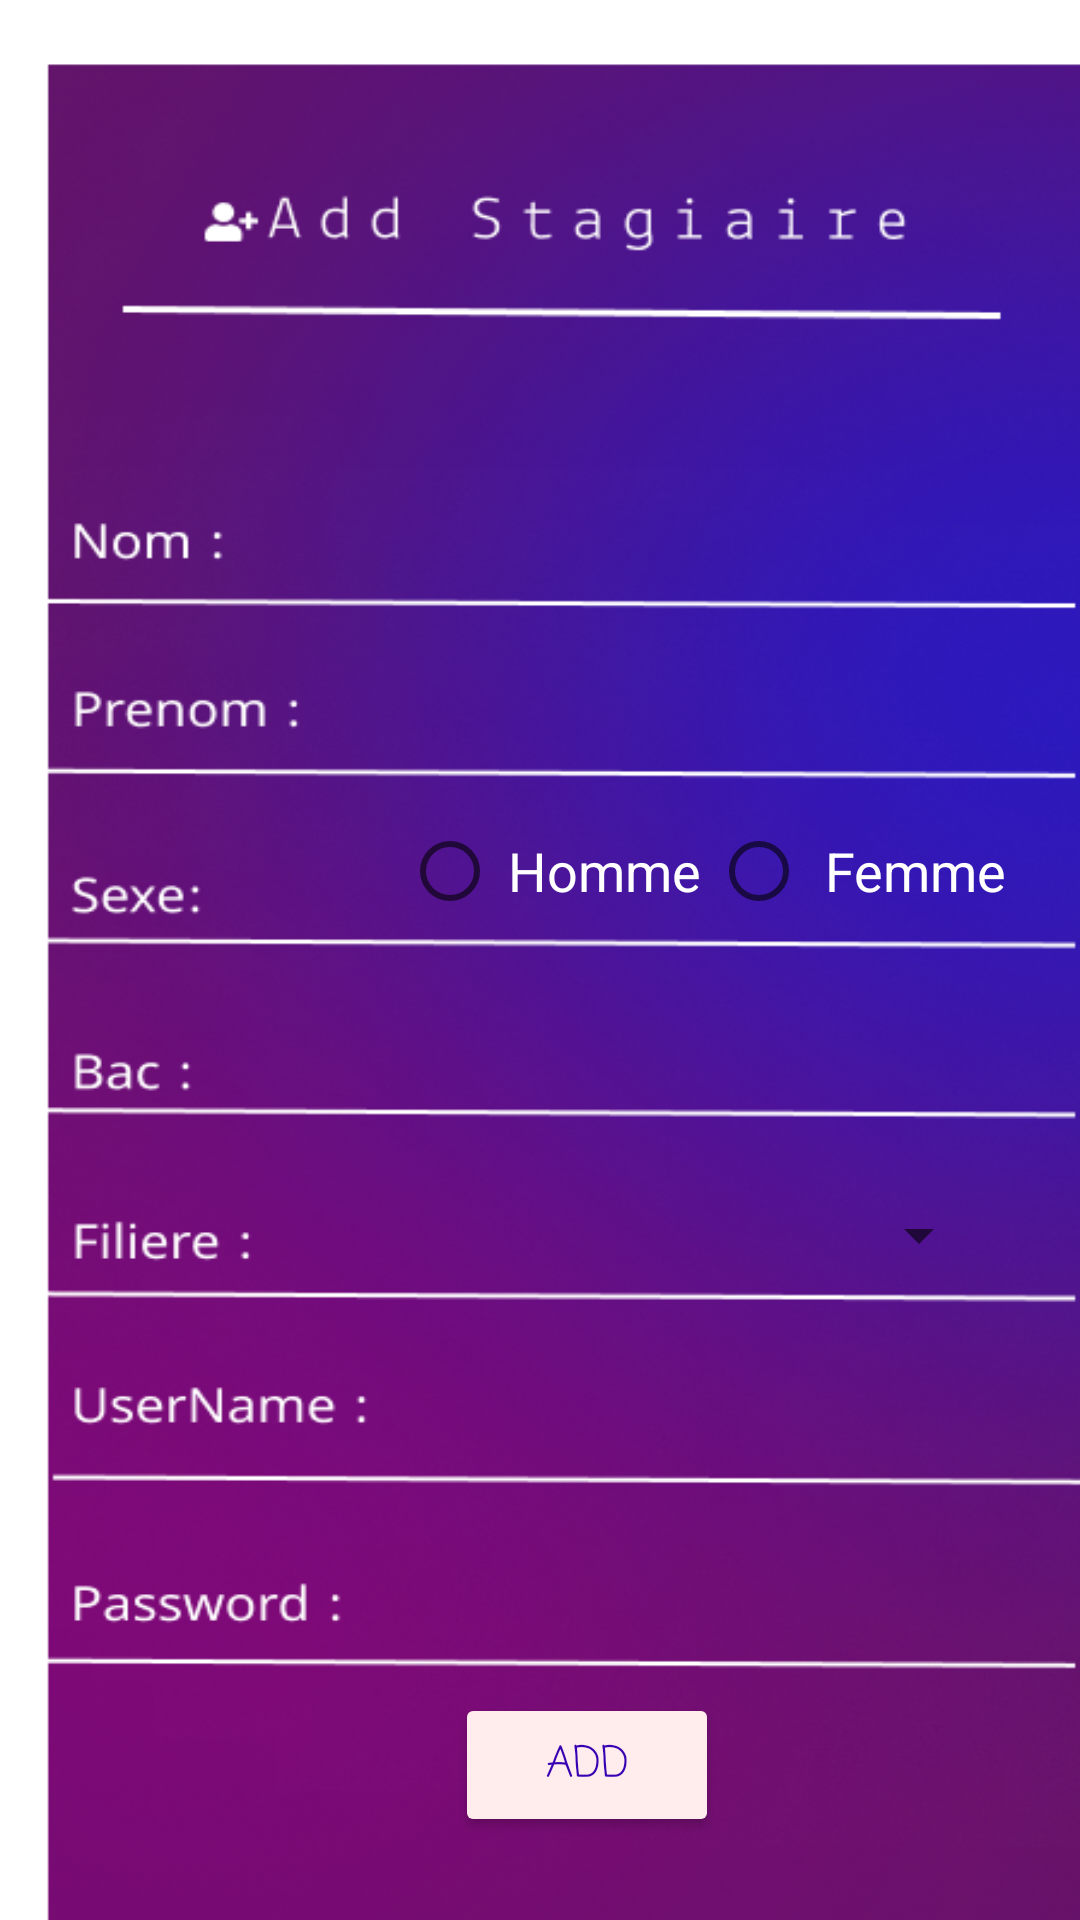

Reconstruct the res/layout file that produces this screen, plus the resources it refers to.
<!-- AndroidManifest.xml: application theme Theme.Gestin_ISTA_3 -->
<!-- res/layout/activity_add_stagiaire.xml -->
<?xml version="1.0" encoding="utf-8"?>
<androidx.constraintlayout.widget.ConstraintLayout xmlns:android="http://schemas.android.com/apk/res/android"
    xmlns:app="http://schemas.android.com/apk/res-auto"
    xmlns:tools="http://schemas.android.com/tools"
    android:layout_width="match_parent"
    android:layout_height="match_parent"
    android:layout_gravity="center"
    android:background="@drawable/addstagiaire"
    tools:context=".AddStagiaire_Activity">


    <EditText
        android:id="@+id/NomStagiaireEditText"
        android:layout_width="wrap_content"
        android:layout_height="wrap_content"
        android:ems="10"
        android:inputType="textPersonName"
        android:textAlignment="center"
        android:textColor="@color/white"
        android:textSize="18dp"
        android:background="@android:color/transparent"        app:layout_constraintBottom_toBottomOf="parent"
        app:layout_constraintEnd_toEndOf="parent"
        app:layout_constraintHorizontal_bias="0.786"
        app:layout_constraintStart_toStartOf="parent"
        app:layout_constraintTop_toTopOf="parent"
        app:layout_constraintVertical_bias="0.27" />

    <EditText
        android:id="@+id/PrenomStagiaireEditText"
        android:layout_width="wrap_content"
        android:layout_height="wrap_content"
        android:ems="10"
        android:inputType="textPersonName"
        android:textAlignment="center"
        android:textColor="@color/white"
        android:textSize="18dp"
        android:background="@android:color/transparent"        app:layout_constraintBottom_toBottomOf="parent"
        app:layout_constraintEnd_toEndOf="parent"
        app:layout_constraintHorizontal_bias="0.786"
        app:layout_constraintStart_toStartOf="parent"
        app:layout_constraintTop_toTopOf="parent"
        app:layout_constraintVertical_bias="0.365" />

    <RadioGroup
        android:layout_width="wrap_content"
        android:layout_height="wrap_content"
        android:layout_marginLeft="115dp"
        android:layout_marginBottom="60dp"
        android:orientation="horizontal"
        app:layout_constraintBottom_toBottomOf="parent"
        app:layout_constraintEnd_toEndOf="parent"
        app:layout_constraintStart_toStartOf="parent"
        app:layout_constraintTop_toTopOf="parent"
        tools:ignore="MissingConstraints">


        <RadioButton
            android:id="@+id/hommeStagiaire"
            android:layout_width="103dp"
            android:layout_height="31dp"
            android:textAlignment="center"
            android:textColor="@color/white"
            android:textSize="18dp"
            android:background="@android:color/transparent"
            android:text="Homme" />

        <RadioButton
            android:id="@+id/FemmeStagiaire"
            android:layout_width="104dp"
            android:layout_height="31dp"
            android:textAlignment="center"
            android:textColor="@color/white"
            android:textSize="18dp"
            android:background="@android:color/transparent"
            android:text="Femme" />
    </RadioGroup>

    <EditText
        android:id="@+id/BacStagiaireEditText"
        android:layout_width="wrap_content"
        android:layout_height="wrap_content"
        android:ems="10"
        android:inputType="textPersonName"
        android:textAlignment="center"
        android:textColor="@color/white"
        android:textSize="18dp"
        android:background="@android:color/transparent"        app:layout_constraintBottom_toBottomOf="parent"
        app:layout_constraintEnd_toEndOf="parent"
        app:layout_constraintHorizontal_bias="0.786"
        app:layout_constraintStart_toStartOf="parent"
        app:layout_constraintTop_toTopOf="parent"
        app:layout_constraintVertical_bias="0.563" />

    <Spinner
        android:id="@+id/spinner2"
        android:layout_width="211dp"
        android:layout_height="30dp"
        android:textAlignment="center"
        app:layout_constraintBottom_toBottomOf="parent"
        app:layout_constraintEnd_toEndOf="parent"
        app:layout_constraintHorizontal_bias="0.8"
        app:layout_constraintStart_toStartOf="parent"
        app:layout_constraintTop_toTopOf="parent"
        app:layout_constraintVertical_bias="0.65" />

    <EditText
        android:id="@+id/UserNameStagiaireEditText"
        android:layout_width="wrap_content"
        android:layout_height="wrap_content"
        android:ems="10"
        android:inputType="textPersonName"
        android:textAlignment="center"
        android:textColor="@color/white"
        android:textSize="18dp"
        android:background="@android:color/transparent"        app:layout_constraintBottom_toBottomOf="parent"
        app:layout_constraintEnd_toEndOf="parent"
        app:layout_constraintHorizontal_bias="0.8"
        app:layout_constraintStart_toStartOf="parent"
        app:layout_constraintTop_toTopOf="parent"
        app:layout_constraintVertical_bias="0.747" />

    <EditText
        android:id="@+id/PasswordStagiaireEditText"
        android:layout_width="wrap_content"
        android:layout_height="wrap_content"
        android:textAlignment="center"
        android:textColor="@color/white"
        android:textSize="18dp"
        android:background="@android:color/transparent"
        android:ems="10"
        android:inputType="textPersonName"

        app:layout_constraintBottom_toBottomOf="parent"
        app:layout_constraintEnd_toEndOf="parent"
        app:layout_constraintHorizontal_bias="0.781"
        app:layout_constraintStart_toStartOf="parent"
        app:layout_constraintTop_toTopOf="parent"
        app:layout_constraintVertical_bias="0.852" />

    <Button
        android:id="@+id/AddStagiaireButton"
        android:layout_width="wrap_content"
        android:layout_height="wrap_content"
        android:backgroundTint="#FFECEC"
        android:fontFamily="casual"
        android:text="ADD"
        android:textColor="@color/purple_700"
        app:layout_constraintBottom_toBottomOf="parent"
        app:layout_constraintEnd_toEndOf="parent"
        app:layout_constraintHorizontal_bias="0.558"
        app:layout_constraintStart_toStartOf="parent"
        app:layout_constraintTop_toTopOf="parent"
        app:layout_constraintVertical_bias="0.953" />

   

</androidx.constraintlayout.widget.ConstraintLayout>
<!-- resources referenced by this layout -->
<resources>
  <!-- drawable addstagiaire: png bitmap (drawable-v24, 398463 bytes) -->
  <style name="Theme.Gestin_ISTA_3" parent="Theme.MaterialComponents.DayNight.NoActionBar">
          
          <item name="colorPrimary">@color/purple_500</item>
          <item name="colorPrimaryVariant">@color/purple_700</item>
          <item name="colorOnPrimary">@color/white</item>
          
          <item name="colorSecondary">@color/teal_200</item>
          <item name="colorSecondaryVariant">@color/teal_700</item>
          <item name="colorOnSecondary">@color/black</item>
          
          <item name="android:statusBarColor">?attr/colorPrimaryVariant</item>
          
      </style>
  <!-- not gathered from this repository: default colours our renderer supplied (Android Studio template values) -->
  <color name="purple_500">#FF6200EE</color>
  <color name="purple_700">#FF3700B3</color>
  <color name="teal_200">#FF03DAC5</color>
  <color name="teal_700">#FF018786</color>
  <color name="black">#FF000000</color>
  <color name="white">#FFFFFFFF</color>
</resources>
